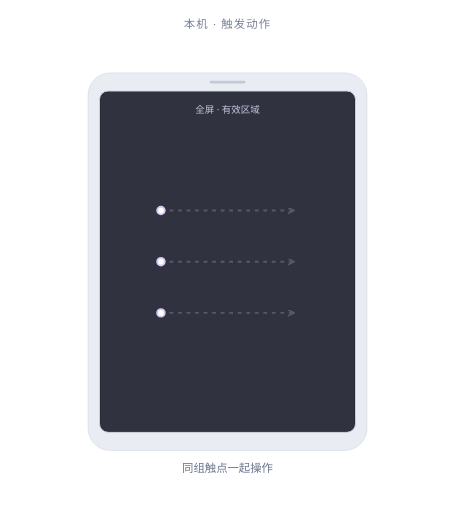
t = 0.00 s
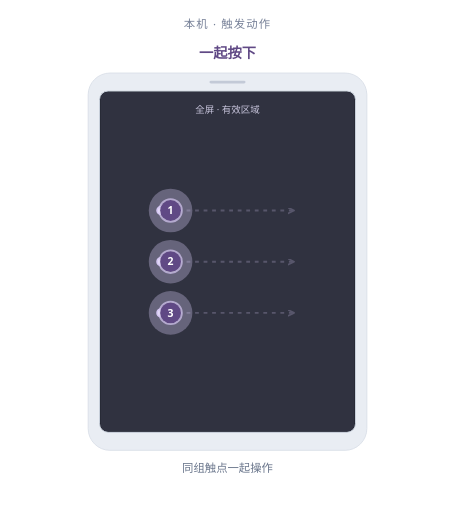
t = 0.54 s
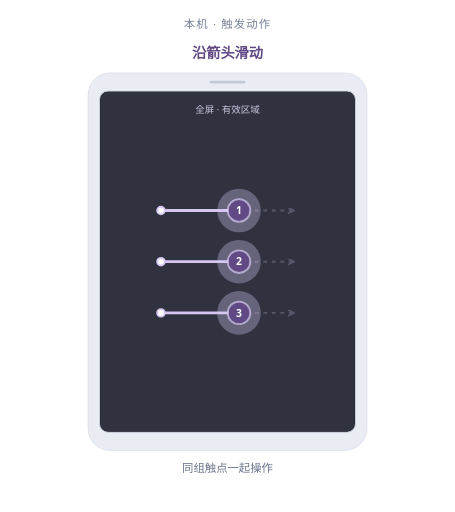
t = 1.07 s
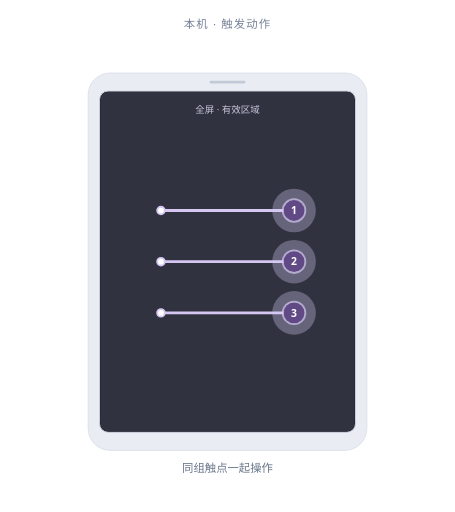
t = 1.61 s
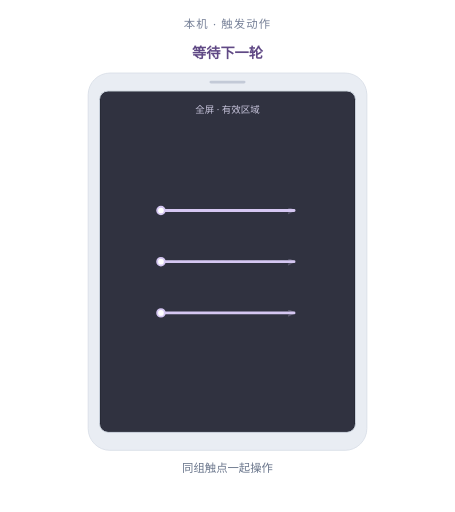
t = 2.14 s
t = 2.26 s: frame unchanged from t = 2.14 s, image omitted

The animated SVG that drew these frames (rendered in a browser with its animation timeline set to each time). Animation: 17 SMIL elements (animate=14,animateTransform=3); one cycle of 3.20 s, repeats indefinitely.

<svg xmlns="http://www.w3.org/2000/svg" viewBox="0 0 480 540" role="img" aria-labelledby="motion-3-swipe-right-title motion-3-swipe-right-desc" data-demo="motion:3:swipe_right"><title id="motion-3-swipe-right-title">三指右滑</title><desc id="motion-3-swipe-right-desc">三根手指按下后一起右滑，到达终点后全部抬起。 动画为教学慢放，实心触点表示按下，触点淡出表示抬起。</desc><style>text{font-family:"Segoe UI","Microsoft YaHei",sans-serif} .accent{fill:var(--accent,#604985)} .trace{stroke:var(--soft,#d5c7f2)} .soft{fill:var(--soft,#d5c7f2)}</style><defs><marker id="motion-3-swipe-right-arrow" markerWidth="8" markerHeight="8" refX="6" refY="3" orient="auto" markerUnits="userSpaceOnUse"><path d="M0 0 L6 3 L0 6" fill="none" stroke="var(--soft,#d5c7f2)" stroke-width="1.8" stroke-linecap="round" stroke-linejoin="round"/></marker></defs><text x="240" y="30" text-anchor="middle" fill="#778198" font-size="12" letter-spacing="1.2">本机 · 触发动作</text><rect x="93" y="77" width="294" height="398" rx="23" fill="#e9edf3" stroke="#dbe1e9"/><rect x="105" y="96" width="270" height="360" rx="9" fill="#171b25" stroke="#cfd6e1"/><rect x="221" y="85" width="38" height="3" rx="1.5" fill="#c3cad7"/><rect x="106" y="97" width="268" height="358" rx="7" class="soft" opacity=".13"/><text x="240" y="119" text-anchor="middle" fill="#c8c5dc" font-size="10">全屏 · 有效区域</text><path d="M 169.8 222 L 310.2 222" class="trace" fill="none" opacity=".24" stroke-width="2" stroke-dasharray="4 5" marker-end="url(#motion-3-swipe-right-arrow)"/><path d="M 169.8 222 L 310.2 222" class="trace" fill="none" stroke-width="3" stroke-linecap="round" pathLength="1" stroke-dasharray="1" stroke-dashoffset="1"><animate attributeName="stroke-dashoffset" values="1;1;0;0;1" keyTimes="0;0.1437;0.4688;0.9844;1" dur="3.2s" repeatCount="indefinite" calcMode="linear"/></path><circle cx="169.8" cy="222" r="4" fill="white" class="trace" stroke-width="2"/><g class="contact" data-contact="1" transform="translate(169.8 222)"><animateTransform attributeName="transform" type="translate" values="169.8 222;169.8 222;310.2 222;310.2 222" keyTimes="0;0.1437;0.4688;1" dur="3.2s" repeatCount="indefinite" calcMode="linear"/><animate attributeName="opacity" values="0;0;1;1;0;0" keyTimes="0;0.0875;0.1437;0.5375;0.6062;1" dur="3.2s" repeatCount="indefinite" calcMode="linear"/><circle r="12" fill="white" class="trace" stroke-width="1.8" opacity=".7"/><g class="pressed"><animate attributeName="opacity" values="0;1;0;0" keyTimes="0;0.1437;0.5125;1" dur="3.2s" repeatCount="indefinite" calcMode="discrete"/><circle r="23" class="soft" opacity=".33"/><circle r="11" class="accent"/><text y="4" fill="white" font-size="11" font-weight="600" text-anchor="middle">1</text></g></g><path d="M 169.8 276 L 310.2 276" class="trace" fill="none" opacity=".24" stroke-width="2" stroke-dasharray="4 5" marker-end="url(#motion-3-swipe-right-arrow)"/><path d="M 169.8 276 L 310.2 276" class="trace" fill="none" stroke-width="3" stroke-linecap="round" pathLength="1" stroke-dasharray="1" stroke-dashoffset="1"><animate attributeName="stroke-dashoffset" values="1;1;0;0;1" keyTimes="0;0.1437;0.4688;0.9844;1" dur="3.2s" repeatCount="indefinite" calcMode="linear"/></path><circle cx="169.8" cy="276" r="4" fill="white" class="trace" stroke-width="2"/><g class="contact" data-contact="2" transform="translate(169.8 276)"><animateTransform attributeName="transform" type="translate" values="169.8 276;169.8 276;310.2 276;310.2 276" keyTimes="0;0.1437;0.4688;1" dur="3.2s" repeatCount="indefinite" calcMode="linear"/><animate attributeName="opacity" values="0;0;1;1;0;0" keyTimes="0;0.0875;0.1437;0.5375;0.6062;1" dur="3.2s" repeatCount="indefinite" calcMode="linear"/><circle r="12" fill="white" class="trace" stroke-width="1.8" opacity=".7"/><g class="pressed"><animate attributeName="opacity" values="0;1;0;0" keyTimes="0;0.1437;0.5125;1" dur="3.2s" repeatCount="indefinite" calcMode="discrete"/><circle r="23" class="soft" opacity=".33"/><circle r="11" class="accent"/><text y="4" fill="white" font-size="11" font-weight="600" text-anchor="middle">2</text></g></g><path d="M 169.8 330 L 310.2 330" class="trace" fill="none" opacity=".24" stroke-width="2" stroke-dasharray="4 5" marker-end="url(#motion-3-swipe-right-arrow)"/><path d="M 169.8 330 L 310.2 330" class="trace" fill="none" stroke-width="3" stroke-linecap="round" pathLength="1" stroke-dasharray="1" stroke-dashoffset="1"><animate attributeName="stroke-dashoffset" values="1;1;0;0;1" keyTimes="0;0.1437;0.4688;0.9844;1" dur="3.2s" repeatCount="indefinite" calcMode="linear"/></path><circle cx="169.8" cy="330" r="4" fill="white" class="trace" stroke-width="2"/><g class="contact" data-contact="3" transform="translate(169.8 330)"><animateTransform attributeName="transform" type="translate" values="169.8 330;169.8 330;310.2 330;310.2 330" keyTimes="0;0.1437;0.4688;1" dur="3.2s" repeatCount="indefinite" calcMode="linear"/><animate attributeName="opacity" values="0;0;1;1;0;0" keyTimes="0;0.0875;0.1437;0.5375;0.6062;1" dur="3.2s" repeatCount="indefinite" calcMode="linear"/><circle r="12" fill="white" class="trace" stroke-width="1.8" opacity=".7"/><g class="pressed"><animate attributeName="opacity" values="0;1;0;0" keyTimes="0;0.1437;0.5125;1" dur="3.2s" repeatCount="indefinite" calcMode="discrete"/><circle r="23" class="soft" opacity=".33"/><circle r="11" class="accent"/><text y="4" fill="white" font-size="11" font-weight="600" text-anchor="middle">3</text></g></g><text x="240" y="498" fill="#69758b" font-size="12" text-anchor="middle">同组触点一起操作</text><text x="240" y="61" text-anchor="middle" class="accent" font-size="15" font-weight="600" opacity="0">准备<animate attributeName="opacity" values="0;1;0;0" keyTimes="0;0.0375;0.1437;1" dur="3.2s" repeatCount="indefinite" calcMode="discrete"/></text><text x="240" y="61" text-anchor="middle" class="accent" font-size="15" font-weight="600" opacity="0">一起按下<animate attributeName="opacity" values="0;1;0;0" keyTimes="0;0.1437;0.2062;1" dur="3.2s" repeatCount="indefinite" calcMode="discrete"/></text><text x="240" y="61" text-anchor="middle" class="accent" font-size="15" font-weight="600" opacity="0">沿箭头滑动<animate attributeName="opacity" values="0;1;0;0" keyTimes="0;0.2062;0.4688;1" dur="3.2s" repeatCount="indefinite" calcMode="discrete"/></text><text x="240" y="61" text-anchor="middle" class="accent" font-size="15" font-weight="600" opacity="0">全部抬起<animate attributeName="opacity" values="0;1;0;0" keyTimes="0;0.5125;0.6562;1" dur="3.2s" repeatCount="indefinite" calcMode="discrete"/></text><text x="240" y="61" text-anchor="middle" class="accent" font-size="15" font-weight="600" opacity="0">等待下一轮<animate attributeName="opacity" values="0;1;0;0" keyTimes="0;0.6687;0.9844;1" dur="3.2s" repeatCount="indefinite" calcMode="discrete"/></text></svg>
